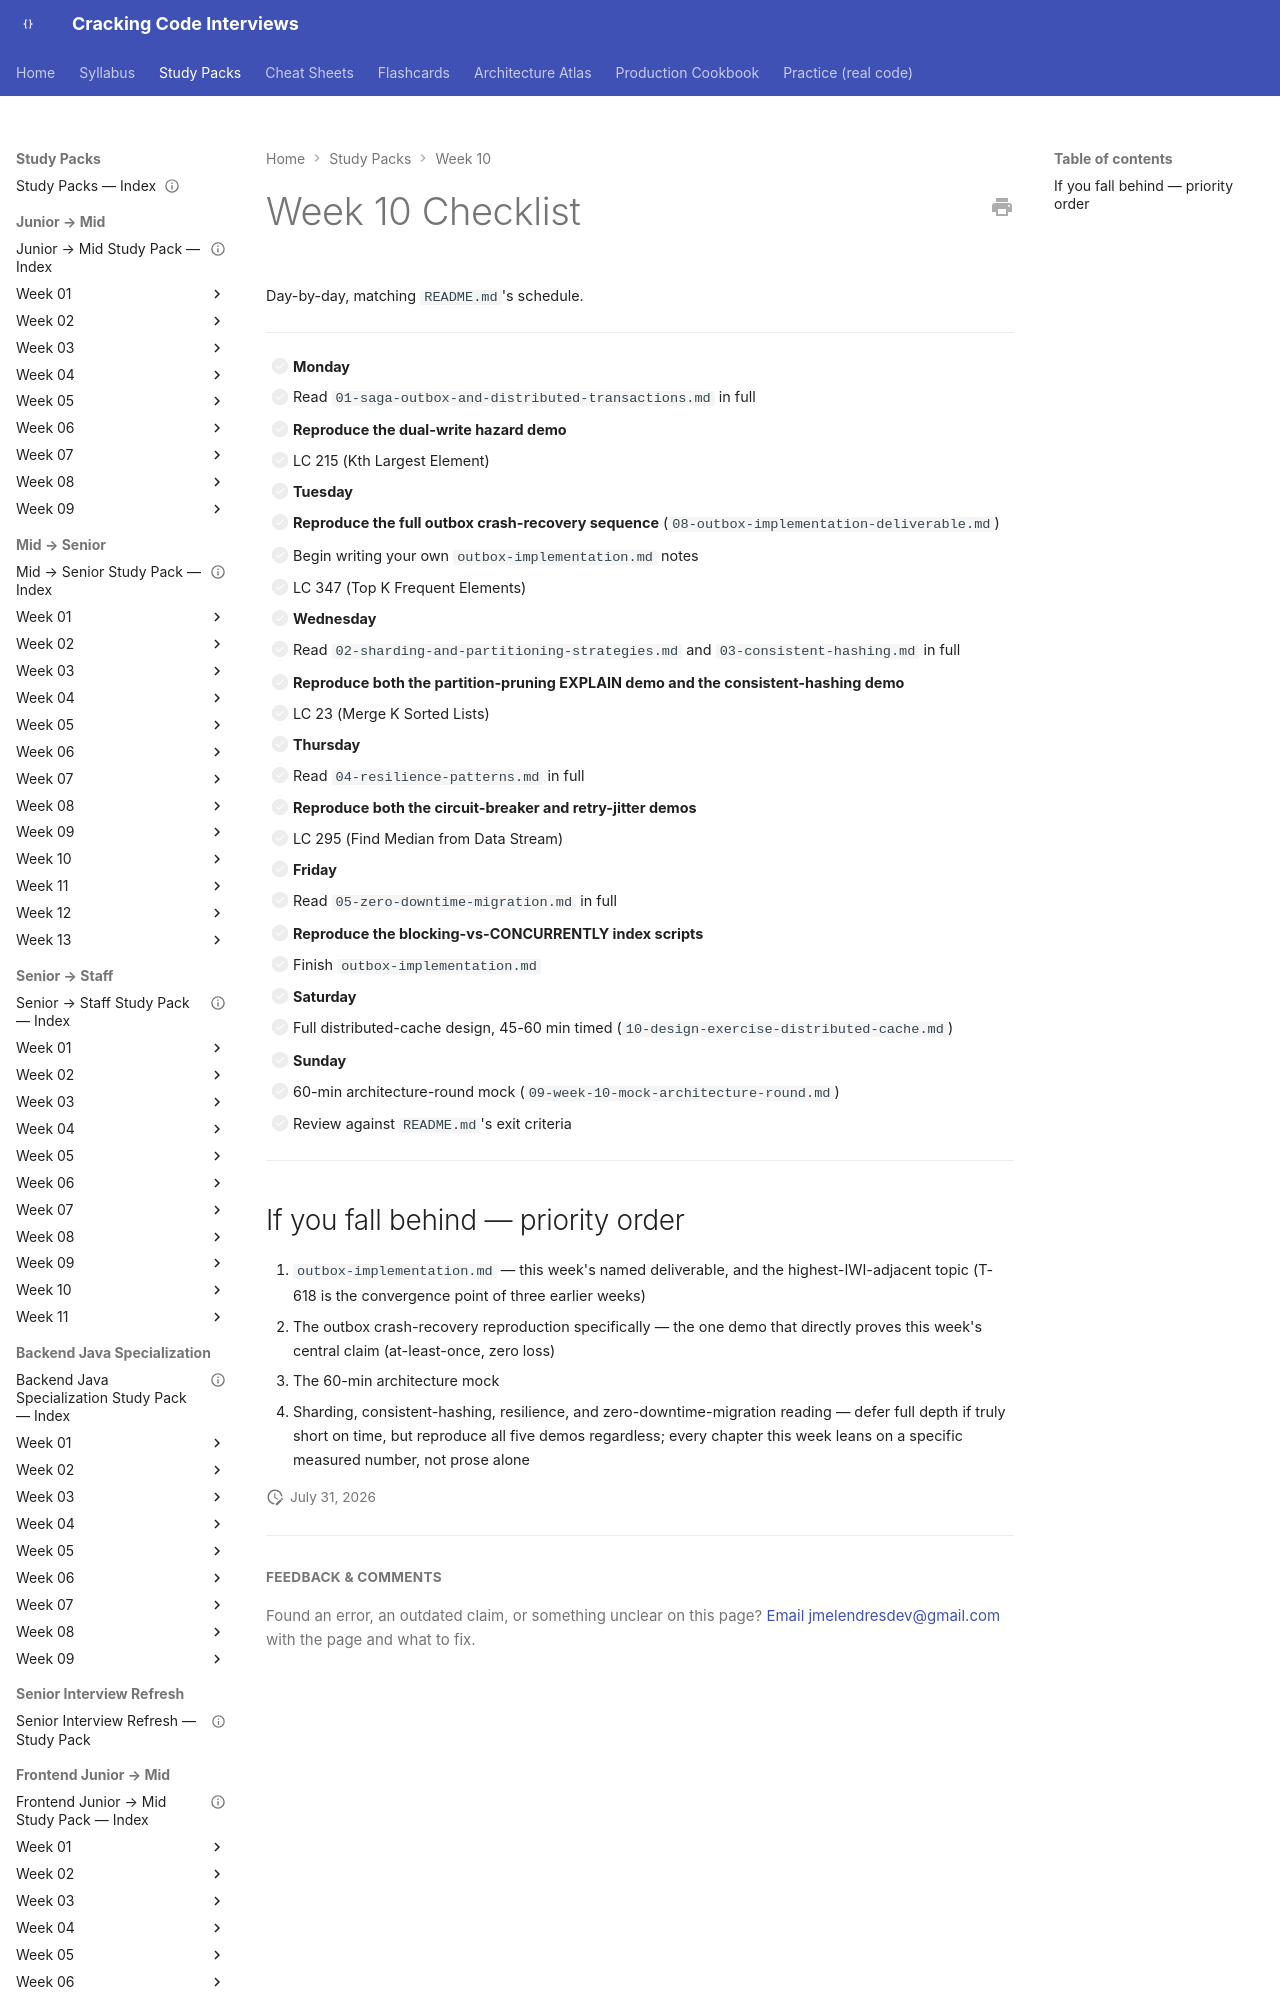

repository: JuanMelendres/cracking-code-interviews · page: study-packs/week-10/11-week-10-checklist/index.html · generator: mkdocs

---
title: "Week 10 Checklist"
week: 10
last_reviewed: 2026-07-31
---

# Week 10 Checklist

Day-by-day, matching `README.md`'s schedule.

---

- [ ] **Monday**
  - [ ] Read `01-saga-outbox-and-distributed-transactions.md` in full
  - [ ] **Reproduce the dual-write hazard demo**
  - [ ] LC 215 (Kth Largest Element)

- [ ] **Tuesday**
  - [ ] **Reproduce the full outbox crash-recovery sequence** (`08-outbox-implementation-deliverable.md`)
  - [ ] Begin writing your own `outbox-implementation.md` notes
  - [ ] LC 347 (Top K Frequent Elements)

- [ ] **Wednesday**
  - [ ] Read `02-sharding-and-partitioning-strategies.md` and `03-consistent-hashing.md` in full
  - [ ] **Reproduce both the partition-pruning EXPLAIN demo and the consistent-hashing demo**
  - [ ] LC 23 (Merge K Sorted Lists)
